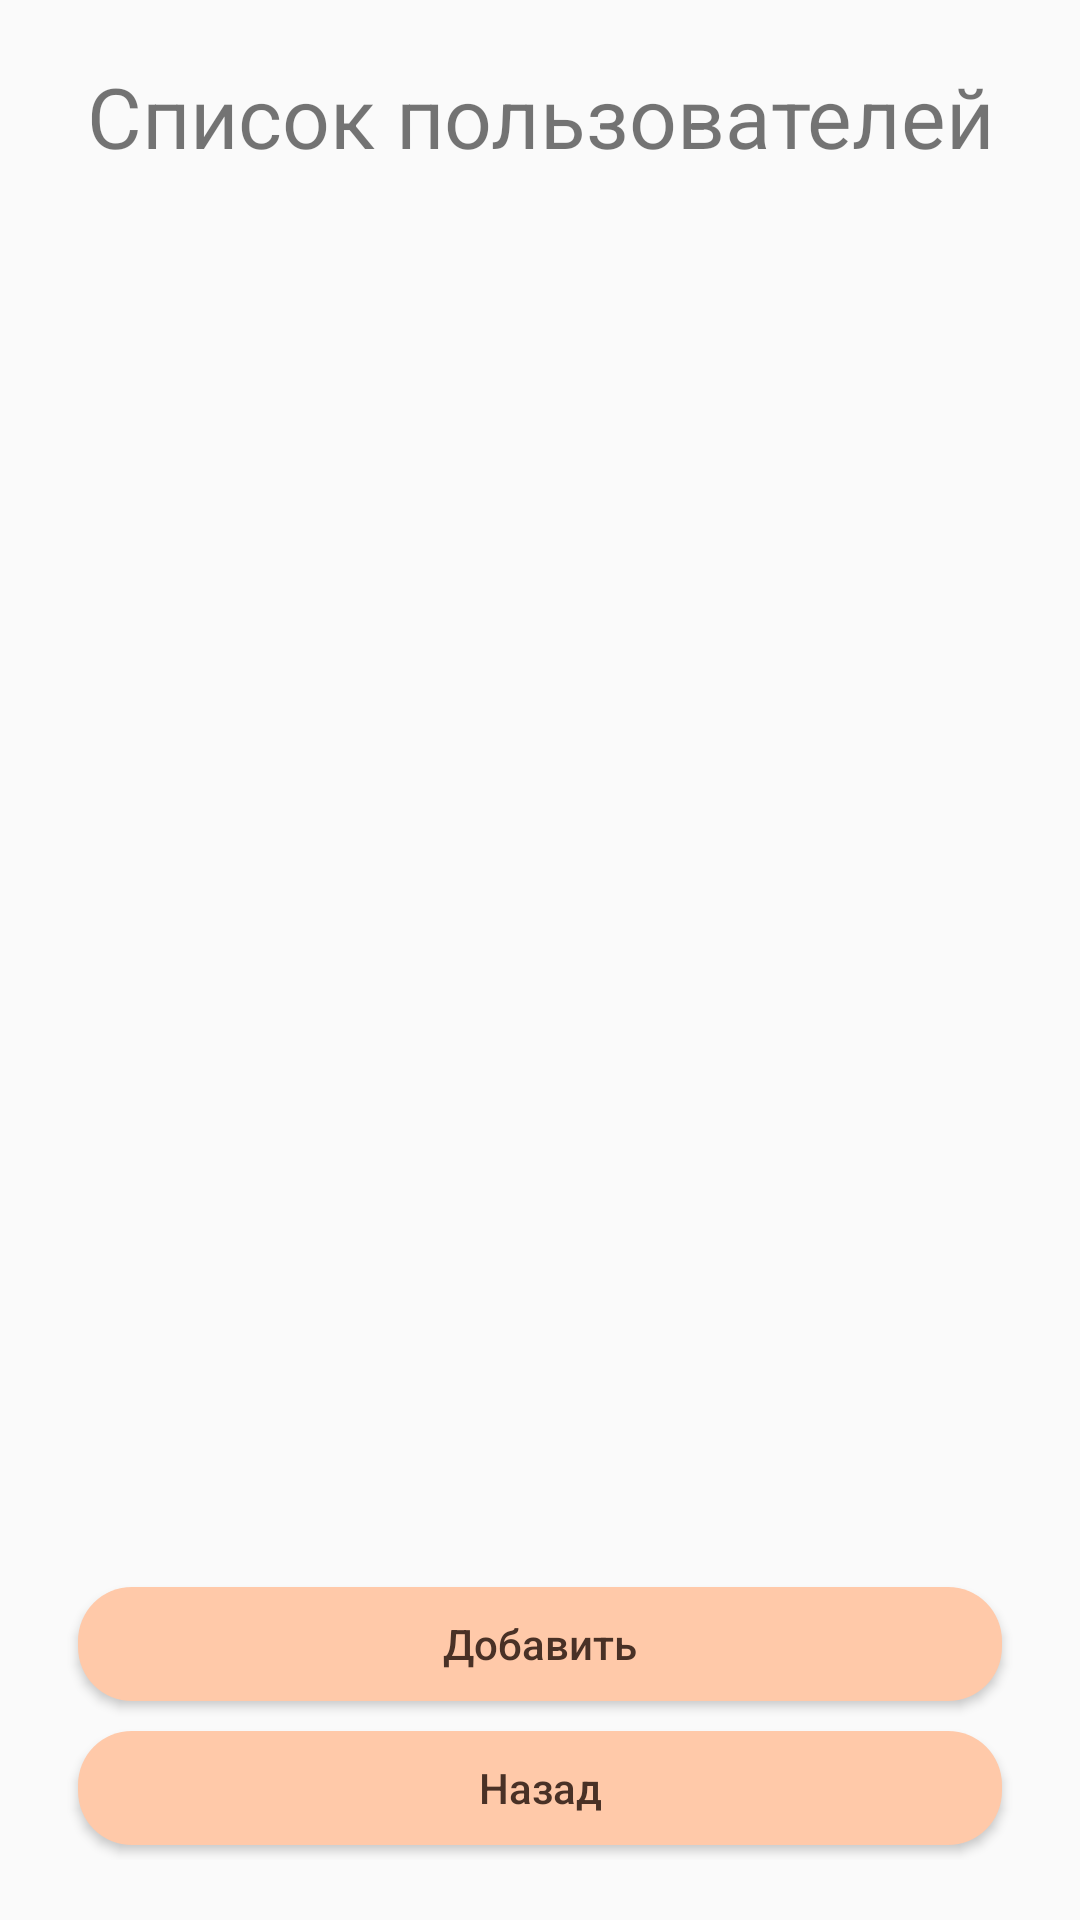

This screen was rendered from an Android layout file. Write that file and the resources it references.
<!-- AndroidManifest.xml: application theme AppThemeDay -->
<!-- res/layout/activity_users.xml -->
<?xml version="1.0" encoding="utf-8"?>
<LinearLayout xmlns:android="http://schemas.android.com/apk/res/android"
    android:orientation="vertical"
    android:layout_width="match_parent"
    android:layout_height="match_parent"
    android:padding="20dp">

    <TextView
        android:layout_width="match_parent"
        android:layout_height="wrap_content"
        android:text="@string/users_title"
        android:textSize="28sp"
        android:gravity="center"
        android:layout_marginBottom="15dp" />

    <ListView
        android:id="@+id/usersList"
        android:layout_width="match_parent"
        android:layout_height="0dp"
        android:layout_weight="1" />

    <Button
        android:id="@+id/buttonAddUser"
        android:layout_width="match_parent"
        android:layout_height="wrap_content"
        android:text="@string/add_user" />

    <Button
        android:id="@+id/buttonBack"
        android:layout_width="match_parent"
        android:layout_height="wrap_content"
        android:text="@string/btn_back" />

</LinearLayout>
<!-- resources referenced by this layout -->
<resources>
  <string name="add_user">Добавить</string>
  <string name="btn_back">Назад</string>
  <string name="users_title">Список пользователей</string>
  <style name="AppThemeDay" parent="android:style/Theme.Material.Light.NoActionBar">
          <item name="android:buttonStyle">@style/ButtonStyleDay</item>
          <item name="android:windowLightStatusBar">true</item>
      </style>
  <style name="ButtonStyleDay" parent="android:style/Widget.Material.Button">
          <item name="android:background">@drawable/button_style_light</item>
          <item name="android:backgroundTint">@null</item>
          <item name="android:textColor">#493126</item>
          <item name="android:textAllCaps">false</item>
      </style>
  <!-- drawable button_style_light (drawable) -->
  <inset xmlns:android="http://schemas.android.com/apk/res/android"
      android:insetLeft="6dp"
      android:insetRight="6dp"
      android:insetTop="5dp"
      android:insetBottom="5dp">
  
      <shape>
          <solid android:color="#FFC9A9" />
          <corners android:radius="18dp" />
      </shape>
  
  </inset>
</resources>
